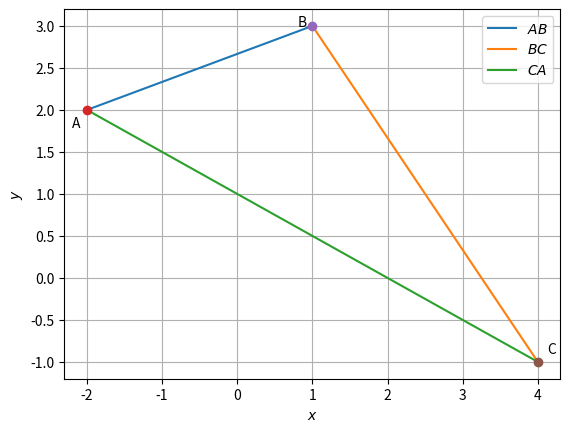

This figure's Python source:
import numpy as np
import matplotlib.pyplot as plt

A = np.array([-2, 2])
B = np.array([1, 3])
C = np.array([4, -1])

len = 10

lam_1 = np.linspace(0, 1, len)

x_AB = np.zeros((2,len))
x_BC = np.zeros((2,len))
x_CA = np.zeros((2,len))

for i in range(len):
	temp1 = A + lam_1[i]*(B-A)
	x_AB[:,i]= temp1.T
	temp2 = B + lam_1[i]*(C-B)
	x_BC[:,i]= temp2.T
	temp3 = C + lam_1[i]*(A-C)
	x_CA[:,i]= temp3.T

plt.plot(x_AB[0,:],x_AB[1,:],label='$AB$')
plt.plot(x_BC[0,:],x_BC[1,:],label='$BC$')
plt.plot(x_CA[0,:],x_CA[1,:],label='$CA$')

plt.plot(A[0], A[1], 'o')
plt.text(A[0] * (1 + 0.1), A[1] * (1 - 0.1), 'A')
plt.plot(B[0], B[1], 'o')
plt.text(B[0] * (1 - 0.2), B[1] * (1), 'B')
plt.plot(C[0], C[1], 'o')
plt.text(C[0] * (1 + 0.03), C[1] * (1 - 0.1) ,'C')
plt.xlabel('$x$')
plt.ylabel('$y$')
plt.legend(loc='best')
plt.grid() # minor


plt.show()
